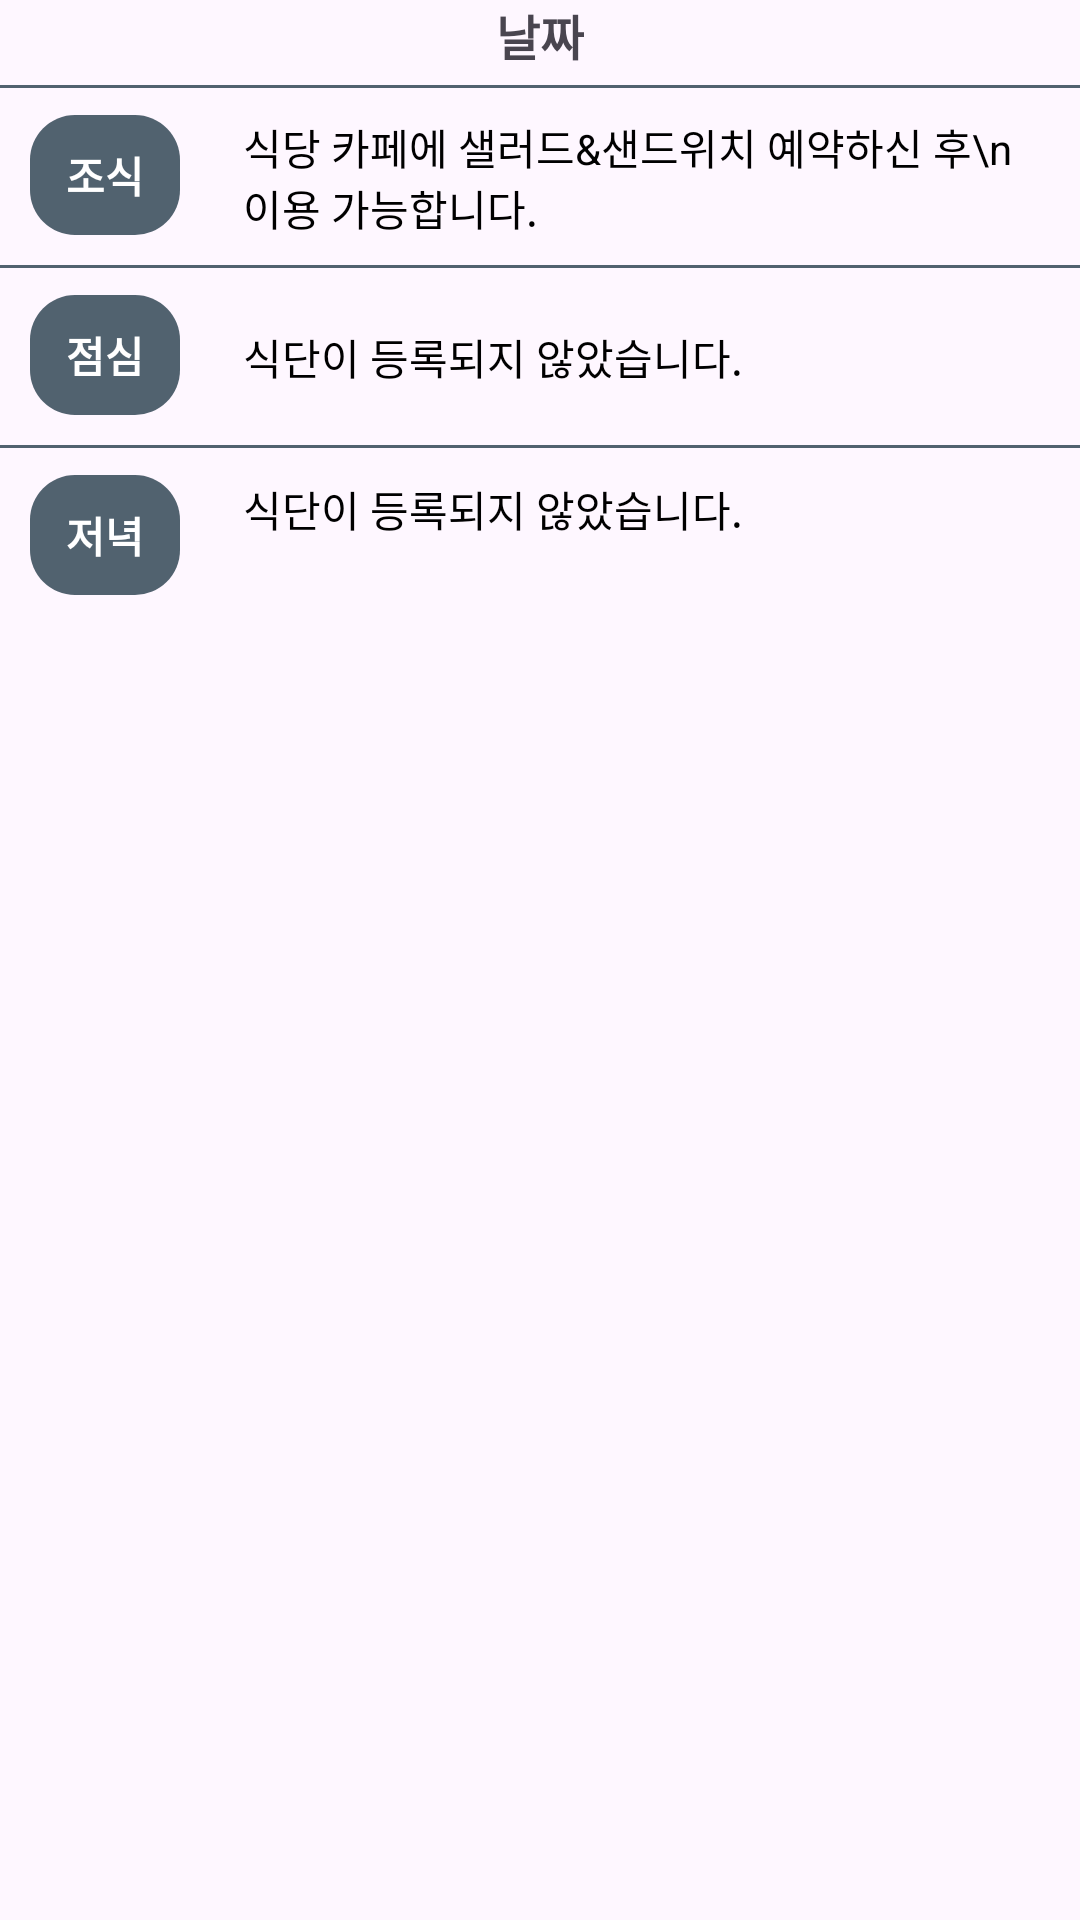

Layout XML and referenced resources for this Android screen:
<!-- AndroidManifest.xml: application theme Theme.Dormitory -->
<!-- res/layout/fragment_day.xml -->
<?xml version="1.0" encoding="utf-8"?>
<androidx.constraintlayout.widget.ConstraintLayout xmlns:android="http://schemas.android.com/apk/res/android"
    xmlns:app="http://schemas.android.com/apk/res-auto"
    android:layout_width="match_parent"
    android:layout_height="wrap_content">

    <TextView
        android:id="@+id/tv_day"
        android:layout_width="wrap_content"
        android:layout_height="wrap_content"
        android:text="날짜"
        android:textSize="16sp"
        android:textStyle="bold"
        app:layout_constraintEnd_toEndOf="parent"
        app:layout_constraintStart_toStartOf="parent"
        app:layout_constraintTop_toTopOf="parent" />

    <View
        android:id="@+id/view"
        android:layout_width="match_parent"
        android:layout_height="1dp"
        android:layout_marginTop="5dp"
        android:background="@color/gray"
         app:layout_constraintEnd_toEndOf="parent"
        app:layout_constraintStart_toStartOf="parent"
        app:layout_constraintTop_toBottomOf="@id/tv_day" />

    <TextView
        android:id="@+id/tv_morning"
        android:layout_width="50dp"
        android:layout_height="40dp"
        android:layout_marginStart="10dp"
        android:layout_marginTop="10dp"
        android:background="@drawable/diet_background"
        android:gravity="center"
        android:text="조식"
        android:textColor="@color/white"
        android:textSize="14sp"
        android:textStyle="bold"
        app:layout_constraintStart_toStartOf="parent"
        app:layout_constraintTop_toTopOf="@id/view" />

    <TextView
        android:id="@+id/tv_breakfast"
        android:layout_width="0dp"
        android:layout_height="wrap_content"
        android:text="식당 카페에 샐러드&amp;샌드위치 예약하신 후\n이용 가능합니다."
        android:textColor="@color/black"
        android:textSize="14sp"
        app:layout_constraintBottom_toTopOf="@id/view2"
        app:layout_constraintEnd_toEndOf="parent"
        app:layout_constraintStart_toEndOf="@id/tv_morning"
        app:layout_constraintTop_toBottomOf="@id/view"
        android:layout_marginHorizontal="21dp"/>

    <View
        android:id="@+id/view2"
        android:layout_width="match_parent"
        android:layout_height="1dp"
        android:layout_marginTop="10dp"
        android:background="@color/gray"
        app:layout_constraintEnd_toEndOf="parent"
        app:layout_constraintStart_toStartOf="parent"
        app:layout_constraintTop_toBottomOf="@id/tv_morning" />

    <TextView
        android:id="@+id/tv_afternoon"
        android:layout_width="50dp"
        android:layout_height="40dp"
        android:layout_marginStart="10dp"
        android:layout_marginTop="10dp"
        android:background="@drawable/diet_background"
        android:gravity="center"
        android:text="점심"
        android:textColor="@color/white"
        android:textSize="14sp"
        android:textStyle="bold"
        app:layout_constraintStart_toStartOf="parent"
        app:layout_constraintTop_toTopOf="@id/view2" />

    <TextView
        android:id="@+id/tv_lunch"
        android:layout_width="0dp"
        android:layout_height="wrap_content"
        android:text="식단이 등록되지 않았습니다."
        android:textColor="@color/black"
        android:textSize="14sp"
        app:layout_constraintBottom_toTopOf="@id/view3"
        app:layout_constraintEnd_toEndOf="parent"
        app:layout_constraintStart_toEndOf="@id/tv_morning"
        app:layout_constraintTop_toBottomOf="@id/view2"
        android:layout_marginHorizontal="21dp"/>

    <View
        android:id="@+id/view3"
        android:layout_width="match_parent"
        android:layout_height="1dp"
        android:layout_marginTop="10dp"
        android:background="@color/gray"
        app:layout_constraintEnd_toEndOf="parent"
        app:layout_constraintStart_toStartOf="parent"
        app:layout_constraintTop_toBottomOf="@id/tv_afternoon" />

    <TextView
        android:id="@+id/tv_evening"
        android:layout_width="50dp"
        android:layout_height="40dp"
        android:layout_marginStart="10dp"
        android:layout_marginTop="10dp"
        android:background="@drawable/diet_background"
        android:gravity="center"
        android:text="저녁"
        android:textColor="@color/white"
        android:textSize="14sp"
        android:textStyle="bold"
        app:layout_constraintStart_toStartOf="parent"
        app:layout_constraintTop_toTopOf="@id/view3" />

    <TextView
        android:id="@+id/tv_dinner"
        android:layout_width="0dp"
        android:layout_height="wrap_content"
        android:layout_marginTop="10dp"
        android:text="식단이 등록되지 않았습니다."
        android:textColor="@color/black"
        android:textSize="14sp"
        app:layout_constraintEnd_toEndOf="parent"
        app:layout_constraintStart_toEndOf="@id/tv_morning"
        app:layout_constraintTop_toBottomOf="@id/view3"
        android:layout_marginHorizontal="21dp"/>

</androidx.constraintlayout.widget.ConstraintLayout>
<!-- resources referenced by this layout -->
<resources>
  <color name="black">#FF000000</color>
  <color name="gray">#51626F</color>
  <color name="white">#FFFFFFFF</color>
  <!-- drawable diet_background (drawable) -->
  <?xml version="1.0" encoding="utf-8"?>
  <shape xmlns:android="http://schemas.android.com/apk/res/android">
  
      <solid android:color="@color/gray"/>
      <corners android:radius="15dp"/>
  
  </shape>
  <style name="Theme.Dormitory" parent="Base.Theme.Dormitory" />
  <style name="Base.Theme.Dormitory" parent="Theme.Material3.DayNight.NoActionBar">
          
          
  
  
      </style>
</resources>
